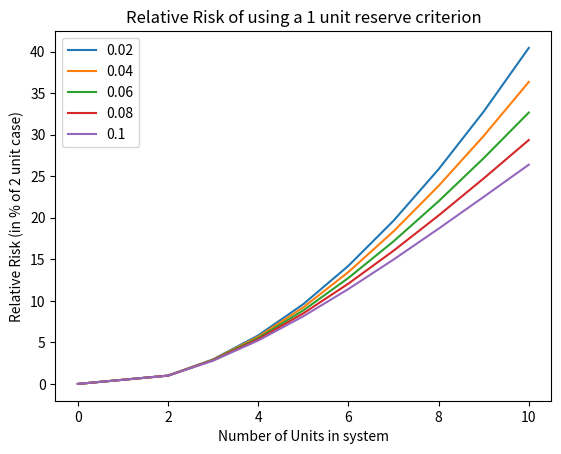

This figure's Python source:
"""
[redacted]

Project Description:
Calculate the capacity outage probability table
Display relative risk calculations
"""

import numpy as np
import matplotlib.pyplot as plt
import scipy.misc
import pandas as pd

# define probabilities


unavail = 0.02


def calcSysRisk(unavail):
    """
    Calculates the relative system risk at given unavailability
    Returns table of system risk (like Table 3.13 in Billington text)
    """
    P = np.array([[unavail, (1 - unavail)]])
    # calculate system relative risk table (3.13 from Reliability Engineering)
    NUM_UNITS = 10  # number of units in the system
    REF_UNITS = 2  # number of units used as baseline for relative risk
    SysRisk = np.zeros((NUM_UNITS + 1, 3))  # Table columns [# units, P(2+ unit outage), Relative risk]
    for units in range(2, NUM_UNITS + 1, 1):
        SysRisk[units, 0] = units
        SysRisk[units, 1] = 1 - (P[0, 1] ** (units - 1) * (P[0, 1] + units * P[0, 0]))
        SysRisk[units, 2] = SysRisk[units, 1] / SysRisk[REF_UNITS, 1]
        # scipy.misc.comb(5,2)

    return SysRisk


# Plot relative risk
sysRiskFig = plt.figure()
# Calculate relative system risk for range of outage probabilities
outageProbs = np.linspace(0.02, 0.1, 5)
SysRiskList = []
for val in outageProbs:
    SysRisk = calcSysRisk(val)
    plt.plot(SysRisk[:, 0], SysRisk[:, 2], label=val)
    # SysRiskList.append(calcSysRisk(val)) #creates a list of each risk table

# Plot relative risk
# sysRiskFig = plt.figure()
# plt.plot(SysRisk[:, 0], SysRisk[:, 2], label=unavail)
plt.xlabel('Number of Units in system')
plt.ylabel('Relative Risk (in % of 2 unit case)')
plt.legend()
plt.title("Relative Risk of using a 1 unit reserve criterion")
# plt.show() #---> UNCOMMENT TO SHOW PLOT


data = np.array([[25, 0.02, 0.98], \
                 [25, 0.02, 0.98], \
                 [50, 0.02, 0.98]])


def COPT(data):
    """
    Recursive algorithm for capacity model building (Allan and Billington, 2.2.4)
    Input: array of unit capacities and outage probabilities
    [capacity, P(unavailable), P(available)]
    Output: cumulative outage probability table
    [Capacity out, Cumulative probability]
    """
    # initalize Outage Table dataframe with P(0) = 1.0
    coptHeaders = ["Capacity Outage", "Cumulative Prob"]
    outageTable = pd.DataFrame(data=np.array([[0, 1.0]]), columns=coptHeaders)
    outageTable = outageTable.set_index(coptHeaders[0])  # sets index to capacity outage value

    for unit in data:
        # make list of new outage values to calculate
        prev_out = list(outageTable.index.values)
        new_out = [unit[0] + x for x in prev_out]  # add "new unit" to each item in current index list
        new_out.extend(x for x in prev_out if x not in new_out)  # maybe keep separate lists?
        new_out.sort()  # sorts this list (not needed) --> better to wait until final table is complete
        new_probs = []
        for outage in new_out:  # recursive capacity add per Billington
            x_c = ({True: (outage - unit[0]), False: 0}[(outage - unit[0]) > 0])  # Case for negative X-C
            # P(x) = (1-U)P'(X) + (U)P'(X-C)
            prob = unit[2] * getP(outage, outageTable, prev_out) + unit[1] * getP(x_c, outageTable, prev_out)
            new_probs.append(prob)
            # could handle this addition with a for loop?# current P calc is inefficient but cleaner
        # update outage table with new probabilities
        for (x, p) in zip(new_out, new_probs):
            outageTable.loc[x, "Cumulative Prob"] = p

        print(outageTable)

    return outageTable


def getP(x, table, prev_out):
    """
    Return P'(X) if previously calculated; else P'(X) = 0
    """
    if x in prev_out:
        p = table.loc[x, "Cumulative Prob"]
    else:
        p = 0
    return p


output = COPT(data)

print("did it work?")
